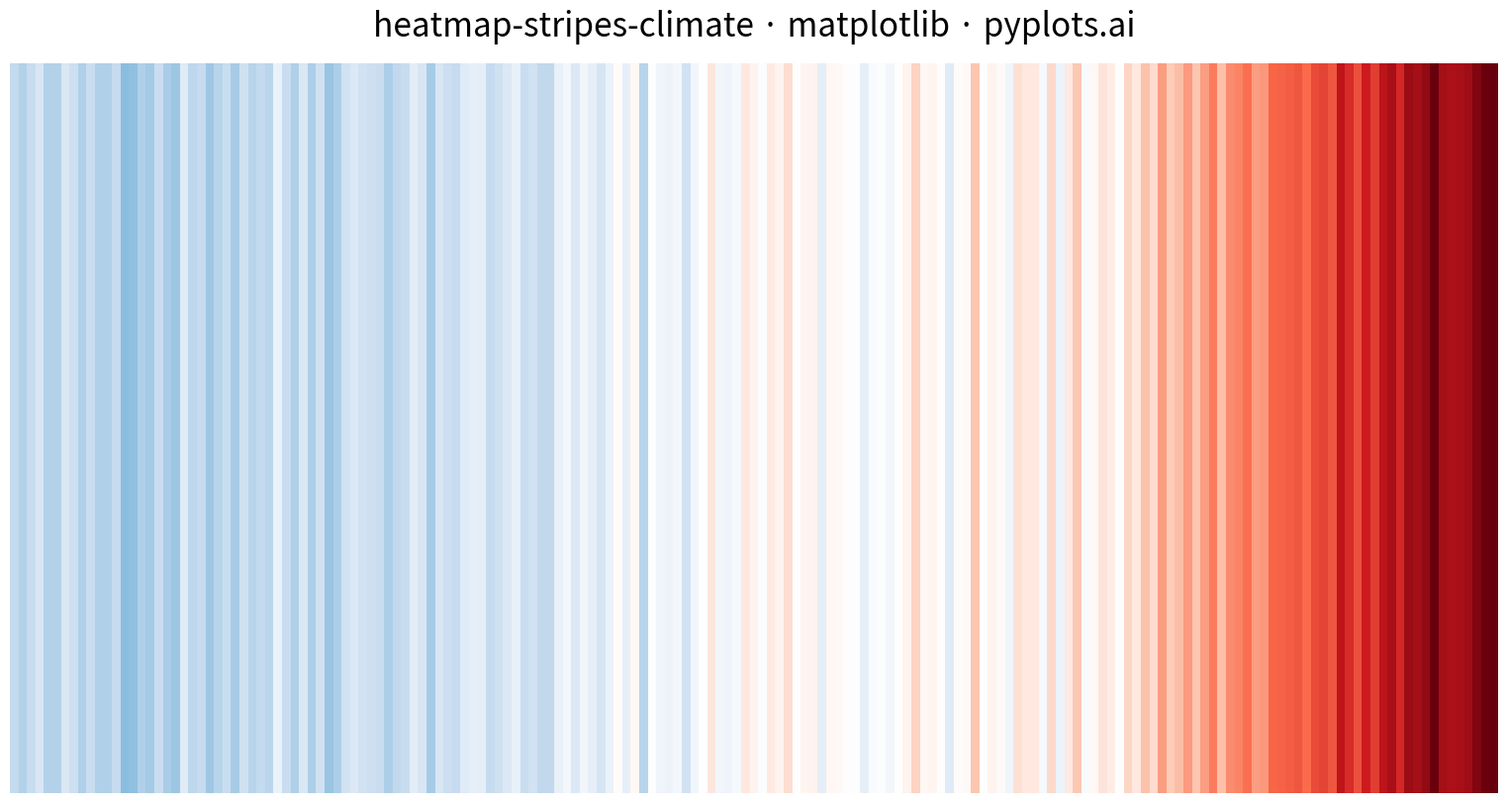

Python code for this plot:
""" pyplots.ai
heatmap-stripes-climate: Climate Warming Stripes
Library: matplotlib 3.10.8 | Python 3.14.3
Quality: 89/100 | Created: 2026-03-06
"""

import matplotlib.pyplot as plt
import numpy as np
from matplotlib.colors import LinearSegmentedColormap, TwoSlopeNorm


# Data - Synthetic global temperature anomalies (1850-2024) relative to 1961-1990 baseline
np.random.seed(42)
years = np.arange(1850, 2025)
n_years = len(years)

base_trend = np.piecewise(
    years.astype(float),
    [years < 1910, (years >= 1910) & (years < 1945), (years >= 1945) & (years < 1975), years >= 1975],
    [
        lambda y: -0.3 + (y - 1850) * 0.002,
        lambda y: -0.2 + (y - 1910) * 0.008,
        lambda y: 0.0 + (y - 1945) * 0.001,
        lambda y: 0.03 + (y - 1975) * 0.02,
    ],
)
noise = np.random.normal(0, 0.08, n_years)
anomalies = base_trend + noise

# Custom colormap matching spec: deep blue (#08306b) → white → deep red (#67000d)
cmap = LinearSegmentedColormap.from_list(
    "climate_stripes",
    ["#08306b", "#2171b5", "#6baed6", "#c6dbef", "#ffffff", "#fcbba1", "#fb6a4a", "#cb181d", "#67000d"],
)

# Plot - standard 4800x2700 canvas (16x9 at 300dpi)
fig, ax = plt.subplots(figsize=(16, 9))

# Position stripes with ~3:1 aspect ratio within the canvas
ax.set_position([0.03, 0.05, 0.94, 0.82])

vmax = max(abs(anomalies.min()), abs(anomalies.max()))
norm = TwoSlopeNorm(vmin=-vmax, vcenter=0, vmax=vmax)

# Use imshow for efficient stripe rendering - reshape anomalies as single-row image
stripe_data = anomalies.reshape(1, -1)
ax.imshow(
    stripe_data,
    aspect="auto",
    cmap=cmap,
    norm=norm,
    extent=[years[0] - 0.5, years[-1] + 0.5, 0, 1],
    interpolation="nearest",
)

# Style - Minimal: no axes, no labels, no ticks, no gridlines
ax.axis("off")

ax.set_title("heatmap-stripes-climate · matplotlib · pyplots.ai", fontsize=24, fontweight="medium", pad=20)

plt.savefig("plot.png", dpi=300)
